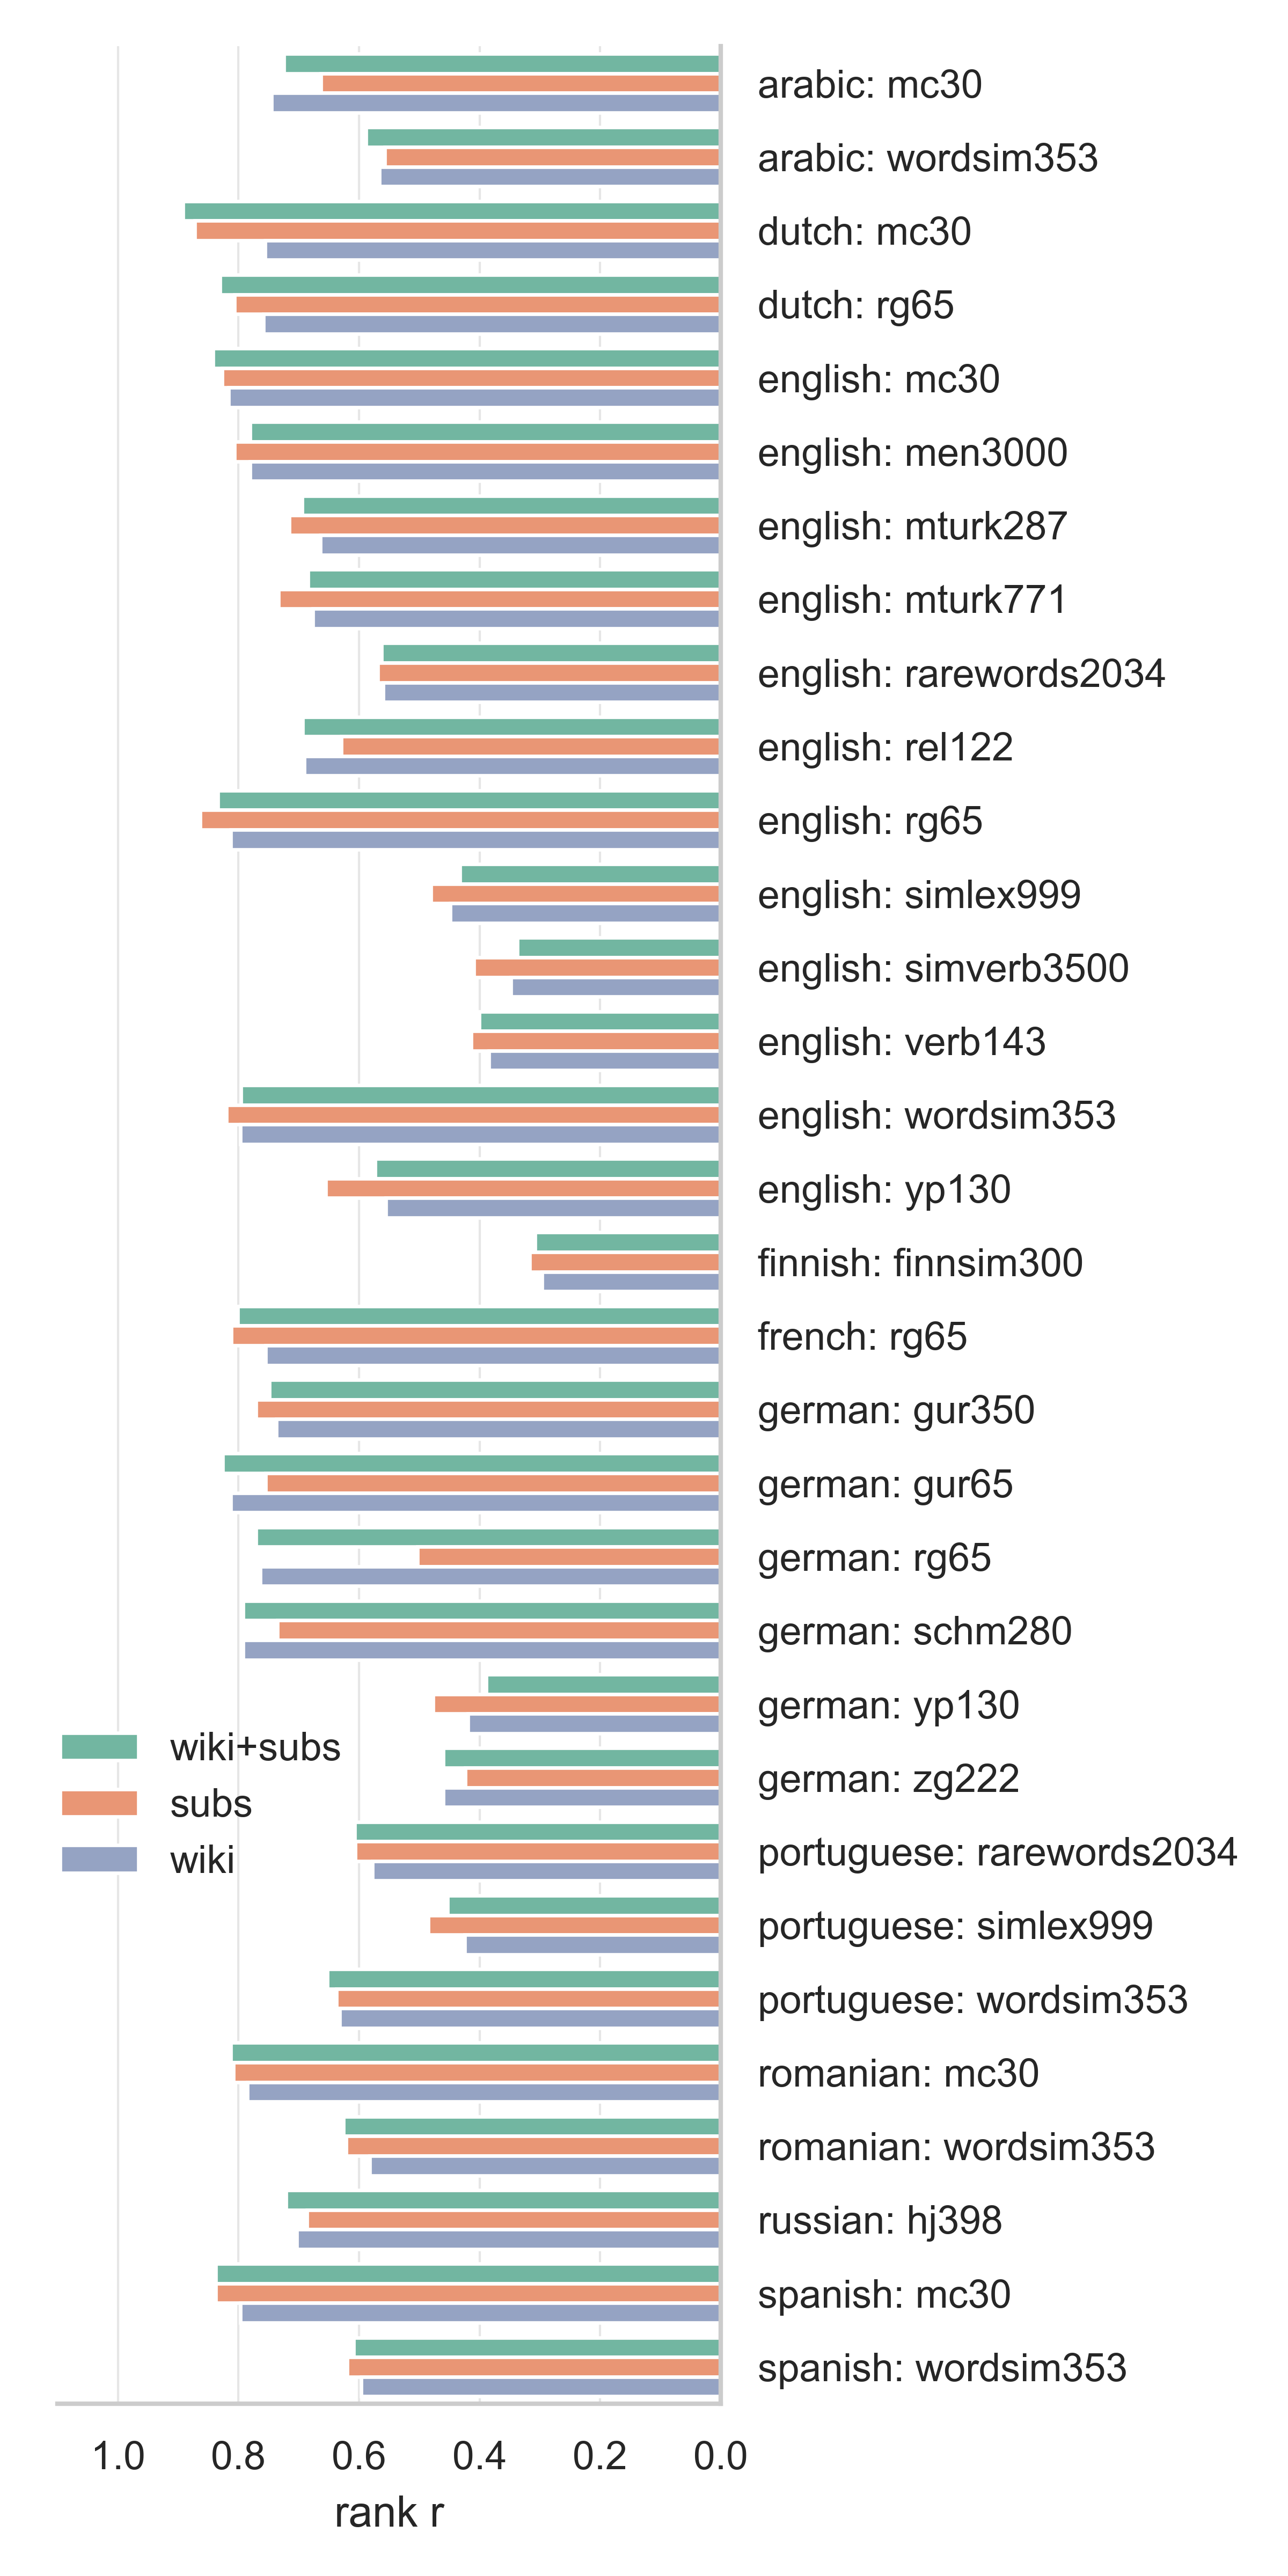

The file beside this chart, header and first rows:
rank r	adjusted rank r	vecs	source	lang	language	label
0.6628	0.6628	subs	mc30	ar	Arabic	arabic: mc30
0.7447	0.7447	wiki	mc30	ar	Arabic	arabic: mc30
0.7249	0.7249	wiki+subs	mc30	ar	Arabic	arabic: mc30
0.5569	0.5474	subs	wordsim353	ar	Arabic	arabic: wordsim353
0.5664	0.56	wiki	wordsim353	ar	Arabic	arabic: wordsim353
0.5886	0.5836	wiki+subs	wordsim353	ar	Arabic	arabic: wordsim353
0.8721	0.8721	subs	mc30	nl	Dutch	dutch: mc30
0.7553	0.7553	wiki	mc30	nl	Dutch	dutch: mc30
0.892	0.892	wiki+subs	mc30	nl	Dutch	dutch: mc30
0.8067	0.8067	subs	rg65	nl	Dutch	dutch: rg65
0.7583	0.7583	wiki	rg65	nl	Dutch	dutch: rg65
0.8304	0.8304	wiki+subs	rg65	nl	Dutch	dutch: rg65
0.8272	0.8272	subs	mc30	en	English	english: mc30
0.8163	0.8163	wiki	mc30	en	English	english: mc30
0.8421	0.8421	wiki+subs	mc30	en	English	english: mc30
0.8061	0.8061	subs	men3000	en	English	english: men3000
0.7803	0.7803	wiki	men3000	en	English	english: men3000
0.7805	0.7805	wiki+subs	men3000	en	English	english: men3000
0.7158	0.7108	subs	mturk287	en	English	english: mturk287
0.6645	0.6344	wiki	mturk287	en	English	english: mturk287
0.6939	0.6867	wiki+subs	mturk287	en	English	english: mturk287
0.7336	0.7336	subs	mturk771	en	English	english: mturk771
0.6765	0.6765	wiki	mturk771	en	English	english: mturk771
0.6846	0.6846	wiki+subs	mturk771	en	English	english: mturk771
0.5689	0.4604	subs	rarewords2034	en	English	english: rarewords2034
0.5598	0.4902	wiki	rarewords2034	en	English	english: rarewords2034
0.5626	0.5012	wiki+subs	rarewords2034	en	English	english: rarewords2034
0.6289	0.5155	subs	rel122	en	English	english: rel122
0.691	0.5664	wiki	rel122	en	English	english: rel122
0.6932	0.5682	wiki+subs	rel122	en	English	english: rel122
0.8633	0.8633	subs	rg65	en	English	english: rg65
0.8131	0.8131	wiki	rg65	en	English	english: rg65
0.8342	0.8342	wiki+subs	rg65	en	English	english: rg65
0.4809	0.4809	subs	simlex999	en	English	english: simlex999
0.4486	0.4486	wiki	simlex999	en	English	english: simlex999
0.4327	0.4327	wiki+subs	simlex999	en	English	english: simlex999
0.4097	0.4094	subs	simverb3500	en	English	english: simverb3500
0.3483	0.3476	wiki	simverb3500	en	English	english: simverb3500
0.3375	0.3373	wiki+subs	simverb3500	en	English	english: simverb3500
0.4136	0.4136	subs	verb143	en	English	english: verb143
0.3842	0.3842	wiki	verb143	en	English	english: verb143
0.4002	0.4002	wiki+subs	verb143	en	English	english: verb143
0.8196	0.8196	subs	wordsim353	en	English	english: wordsim353
0.7966	0.7966	wiki	wordsim353	en	English	english: wordsim353
0.7954	0.7954	wiki+subs	wordsim353	en	English	english: wordsim353
0.6549	0.6549	subs	yp130	en	English	english: yp130
0.5551	0.5551	wiki	yp130	en	English	english: yp130
0.5733	0.5733	wiki+subs	yp130	en	English	english: yp130
0.3165	0.3144	subs	finnsim300	fi	Finnish	finnish: finnsim300
0.296	0.295	wiki	finnsim300	fi	Finnish	finnish: finnsim300
0.3082	0.3082	wiki+subs	finnsim300	fi	Finnish	finnish: finnsim300
0.8117	0.7867	subs	rg65	fr	French	french: rg65
0.7548	0.7316	wiki	rg65	fr	French	french: rg65
0.8011	0.7764	wiki+subs	rg65	fr	French	french: rg65
0.7707	0.61	subs	gur350	de	German	german: gur350
0.7371	0.6402	wiki	gur350	de	German	german: gur350
0.749	0.6548	wiki+subs	gur350	de	German	german: gur350
0.755	0.755	subs	gur65	de	German	german: gur65
0.8129	0.8129	wiki	gur65	de	German	german: gur65
0.8265	0.8265	wiki+subs	gur65	de	German	german: gur65
... 36 more rows
